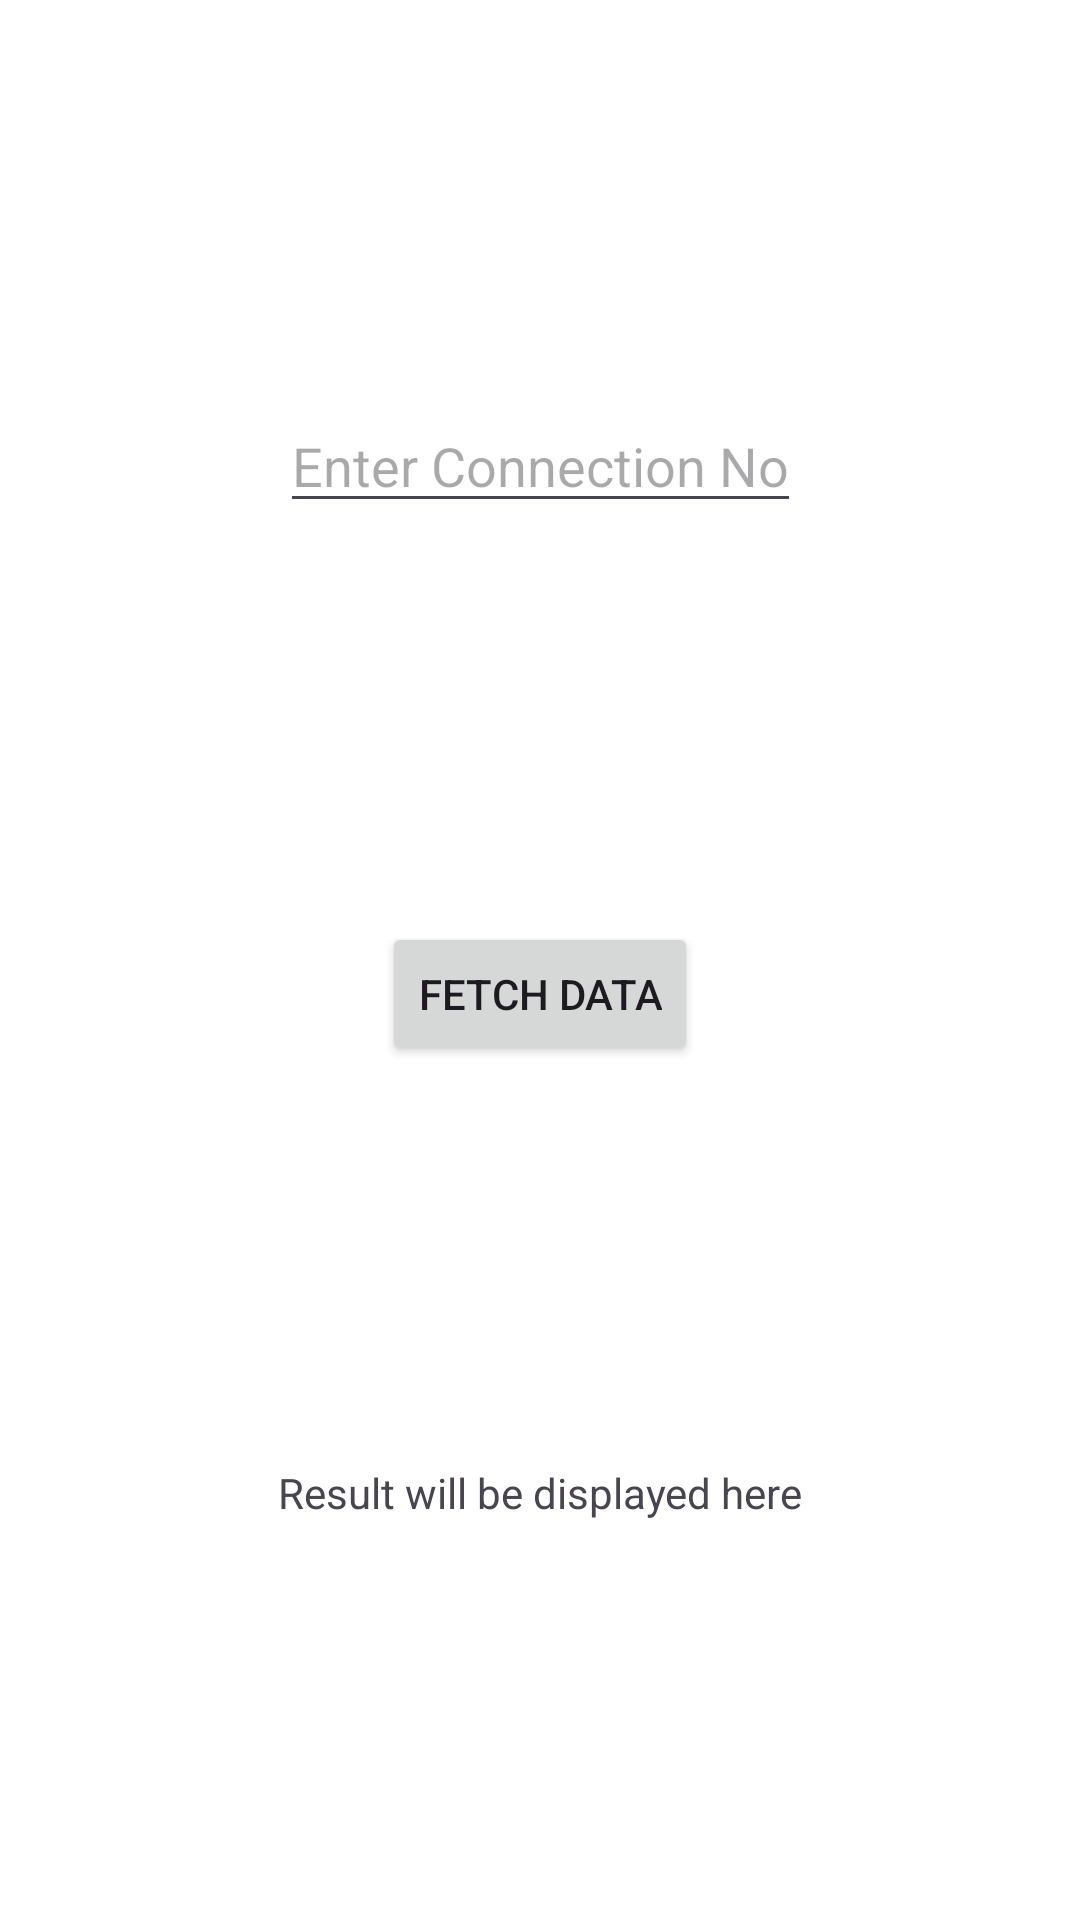

This screen was rendered from an Android layout file. Write that file and the resources it references.
<!-- AndroidManifest.xml: application theme Theme.OpencvAndFirebase -->
<!-- res/layout/activity_testing_supabase.xml -->
<?xml version="1.0" encoding="utf-8"?>
<androidx.constraintlayout.widget.ConstraintLayout xmlns:android="http://schemas.android.com/apk/res/android"
    xmlns:app="http://schemas.android.com/apk/res-auto"
    xmlns:tools="http://schemas.android.com/tools"
    android:id="@+id/main"
    android:layout_width="match_parent"
    android:layout_height="match_parent"
    tools:context=".testingSupabase">

    <EditText
        android:id="@+id/editTextConnectionNo"
        android:layout_width="wrap_content"
        android:layout_height="wrap_content"
        android:hint="Enter Connection No"
        app:layout_constraintTop_toTopOf="parent"
        app:layout_constraintStart_toStartOf="parent"
        app:layout_constraintEnd_toEndOf="parent"
        app:layout_constraintBottom_toTopOf="@+id/buttonFetchData" />

    <Button
        android:id="@+id/buttonFetchData"
        android:layout_width="wrap_content"
        android:layout_height="wrap_content"
        android:text="Fetch Data"
        app:layout_constraintTop_toBottomOf="@+id/editTextConnectionNo"
        app:layout_constraintStart_toStartOf="parent"
        app:layout_constraintEnd_toEndOf="parent"
        app:layout_constraintBottom_toTopOf="@+id/textViewResult" />

    <TextView
        android:id="@+id/textViewResult"
        android:layout_width="wrap_content"
        android:layout_height="wrap_content"
        android:text="Result will be displayed here"
        app:layout_constraintTop_toBottomOf="@+id/buttonFetchData"
        app:layout_constraintStart_toStartOf="parent"
        app:layout_constraintEnd_toEndOf="parent"
        app:layout_constraintBottom_toBottomOf="parent" />
</androidx.constraintlayout.widget.ConstraintLayout>
<!-- resources referenced by this layout -->
<resources>
  <style name="Theme.OpencvAndFirebase" parent="Base.Theme.OpencvAndFirebase" />
  <style name="Base.Theme.OpencvAndFirebase" parent="Theme.Material3.DayNight.NoActionBar">
          
          
          
          <item name="android:windowBackground">@color/white</item> 
      </style>
  <!-- not gathered from this repository: default colours our renderer supplied (Android Studio template values) -->
  <color name="white">#FFFFFFFF</color>
</resources>
